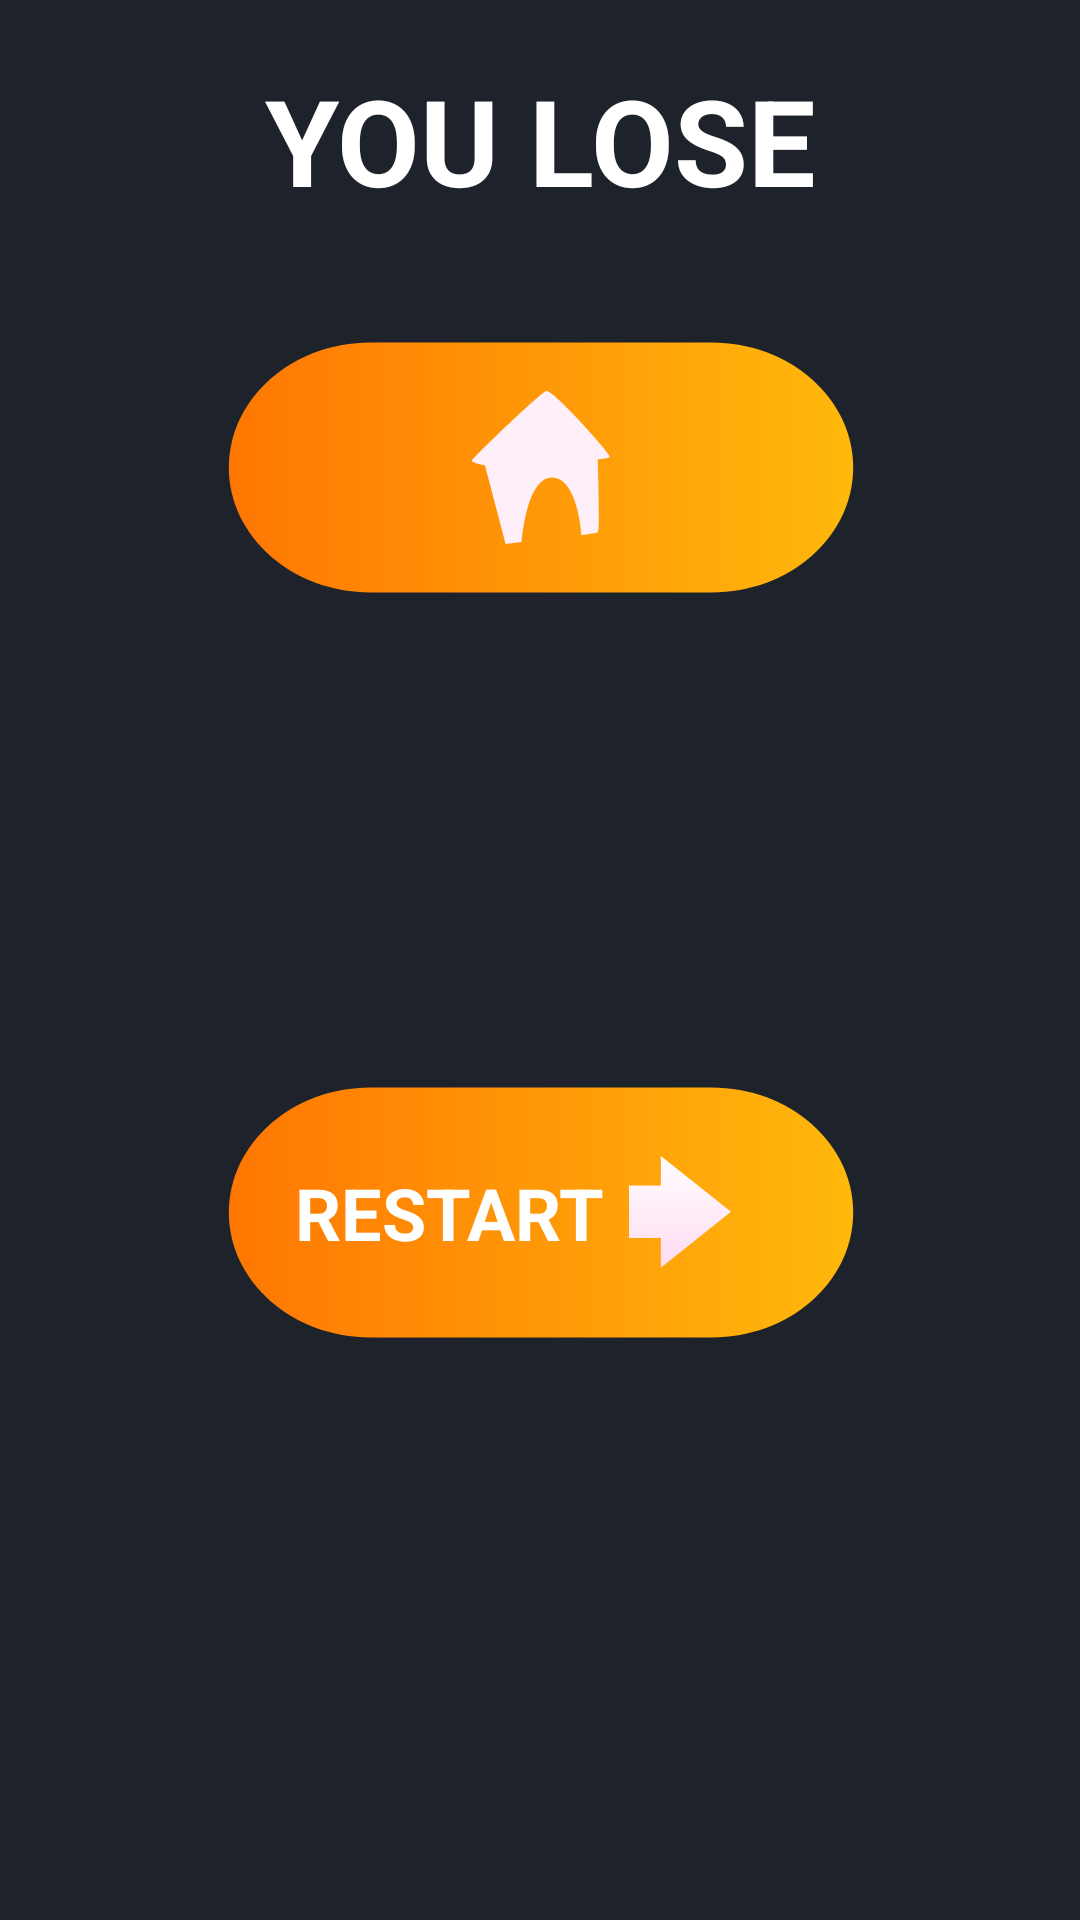

Write the Android layout XML for this screen, with the resource values it uses.
<!-- AndroidManifest.xml: application theme Theme.Pyramid_game -->
<!-- res/layout/fragment_you_luse_pop_up.xml -->
<?xml version="1.0" encoding="utf-8"?>
<androidx.constraintlayout.widget.ConstraintLayout xmlns:android="http://schemas.android.com/apk/res/android"
    xmlns:app="http://schemas.android.com/apk/res-auto"
    xmlns:tools="http://schemas.android.com/tools"
    android:layout_width="wrap_content"
    android:layout_height="wrap_content"
    android:background="@drawable/background_pop_up"
    tools:context=".ui.you_luse_pop_up.YouLusePopUpFragment">


    <TextView
        android:id="@+id/textView54"
        android:layout_width="wrap_content"
        android:layout_height="wrap_content"
        android:layout_marginTop="20dp"
        android:text="YOU LOSE"
        android:textColor="@color/white"
        android:textSize="40sp"
        android:textStyle="bold"
        app:layout_constraintEnd_toEndOf="parent"
        app:layout_constraintStart_toStartOf="parent"
        app:layout_constraintTop_toTopOf="parent" />

    <ImageView
        android:id="@+id/btnGoHome"
        android:layout_width="wrap_content"
        android:layout_height="wrap_content"
        android:layout_marginStart="70dp"
        android:layout_marginTop="40dp"
        android:layout_marginEnd="70dp"
        android:src="@drawable/icon_front_button"
        app:layout_constraintEnd_toEndOf="@+id/textView54"
        app:layout_constraintStart_toStartOf="@+id/textView54"
        app:layout_constraintTop_toBottomOf="@+id/textView54" />

    <ImageView
        android:id="@+id/btnRestartLevel"
        android:layout_width="wrap_content"
        android:layout_height="wrap_content"
        android:layout_marginTop="20dp"
        android:layout_marginBottom="50dp"
        android:src="@drawable/icon_front_button"
        app:layout_constraintBottom_toBottomOf="parent"
        app:layout_constraintEnd_toEndOf="@+id/textView54"
        app:layout_constraintStart_toStartOf="@+id/textView54"
        app:layout_constraintTop_toBottomOf="@+id/btnGoHome" />

    <ImageView
        android:id="@+id/imageView30"
        android:layout_width="wrap_content"
        android:layout_height="wrap_content"
        android:src="@drawable/icon_custom_home"
        app:layout_constraintBottom_toBottomOf="@+id/btnGoHome"
        app:layout_constraintEnd_toEndOf="@+id/btnGoHome"
        app:layout_constraintStart_toStartOf="@+id/btnGoHome"
        app:layout_constraintTop_toTopOf="@+id/btnGoHome" />

    <TextView
        android:id="@+id/textView82"
        android:layout_width="wrap_content"
        android:layout_height="wrap_content"
        android:layout_marginStart="23dp"
        android:text="RESTART"
        android:textColor="@color/white"
        android:textSize="24sp"
        android:textStyle="bold"
        app:layout_constraintBottom_toBottomOf="@+id/btnRestartLevel"
        app:layout_constraintStart_toStartOf="@+id/btnRestartLevel"
        app:layout_constraintTop_toTopOf="@+id/btnRestartLevel" />

    <ImageView
        android:id="@+id/imageView32"
        android:layout_width="34dp"
        android:layout_height="49dp"
        android:layout_marginStart="8dp"
        android:src="@drawable/icon_score_arrow"
        app:layout_constraintBottom_toBottomOf="@+id/textView82"
        app:layout_constraintStart_toEndOf="@+id/textView82"
        app:layout_constraintTop_toTopOf="@+id/textView82" />

</androidx.constraintlayout.widget.ConstraintLayout>
<!-- resources referenced by this layout -->
<resources>
  <color name="white">#FFFFFFFF</color>
  <!-- drawable background_pop_up (drawable) -->
  <?xml version="1.0" encoding="utf-8"?>
  <shape xmlns:android="http://schemas.android.com/apk/res/android">
      <solid android:color="@color/pop_up_background" />
  </shape>
  <!-- drawable icon_custom_home (drawable) -->
  <vector xmlns:android="http://schemas.android.com/apk/res/android"
      android:width="46dp"
      android:height="51dp"
      android:viewportWidth="46"
      android:viewportHeight="51">
    <path
        android:pathData="M11.193,51L4.307,24.75C4.307,24.75 0,24.105 0,23.253C0,22.402 22.567,0.875 24.707,0.024C26.848,-0.828 46.629,21.524 45.985,21.963C45.34,22.402 41.91,22.815 41.91,22.815C41.91,22.815 42.761,46.896 41.91,47.128C41.059,47.335 36.545,47.98 36.545,47.98C36.545,47.98 35.256,28.829 26.667,28.829C18.079,28.829 16.558,50.329 16.558,50.329L11.193,50.974V51Z"
        android:fillColor="#FFEFF8"/>
  </vector>
  <!-- drawable icon_front_button (drawable) -->
  <vector xmlns:android="http://schemas.android.com/apk/res/android"
      xmlns:aapt="http://schemas.android.com/aapt"
      android:width="210dp"
      android:height="85dp"
      android:viewportWidth="210"
      android:viewportHeight="85">
    <path
        android:pathData="M161.81,0.83H48.19C22.09,0.83 0.94,19.48 0.94,42.49V42.51C0.94,65.52 22.09,84.17 48.19,84.17H161.81C187.91,84.17 209.06,65.52 209.06,42.51V42.49C209.06,19.48 187.91,0.83 161.81,0.83Z">
      <aapt:attr name="android:fillColor">
        <gradient 
            android:startX="0.94"
            android:startY="42.49"
            android:endX="209.06"
            android:endY="42.49"
            android:type="linear">
          <item android:offset="0" android:color="#FFFF7702"/>
          <item android:offset="1" android:color="#FFFFB90C"/>
        </gradient>
      </aapt:attr>
    </path>
  </vector>
  <!-- drawable icon_score_arrow (drawable) -->
  <vector xmlns:android="http://schemas.android.com/apk/res/android"
      xmlns:aapt="http://schemas.android.com/aapt"
      android:width="70dp"
      android:height="78dp"
      android:viewportWidth="70"
      android:viewportHeight="78">
    <path
        android:pathData="M21.853,0L70,38.519L21.853,77.096V56.597H0V20.441H21.853V0Z"
        android:fillType="evenOdd">
      <aapt:attr name="android:fillColor">
        <gradient 
            android:startX="35"
            android:startY="77.097"
            android:endX="35"
            android:endY="0"
            android:type="linear">
          <item android:offset="0" android:color="#FFFFDBF1"/>
          <item android:offset="1" android:color="#FFFFFFFF"/>
        </gradient>
      </aapt:attr>
    </path>
  </vector>
  <style name="Theme.Pyramid_game" parent="Theme.MaterialComponents.DayNight.NoActionBar">
          
          <item name="colorPrimary">@color/orange</item>
          <item name="colorPrimaryVariant">@color/orange</item>
          <item name="colorOnPrimary">@color/white</item>
          
          <item name="colorSecondary">@color/teal_200</item>
          <item name="colorSecondaryVariant">@color/teal_700</item>
          <item name="colorOnSecondary">@color/orange</item>
          
          <item name="android:statusBarColor">?attr/colorPrimaryVariant</item>
          
  
      </style>
  <color name="pop_up_background">#1E232B</color>
  <color name="orange">#F16721</color>
  <color name="teal_200">#FF03DAC5</color>
  <color name="teal_700">#FF018786</color>
</resources>
